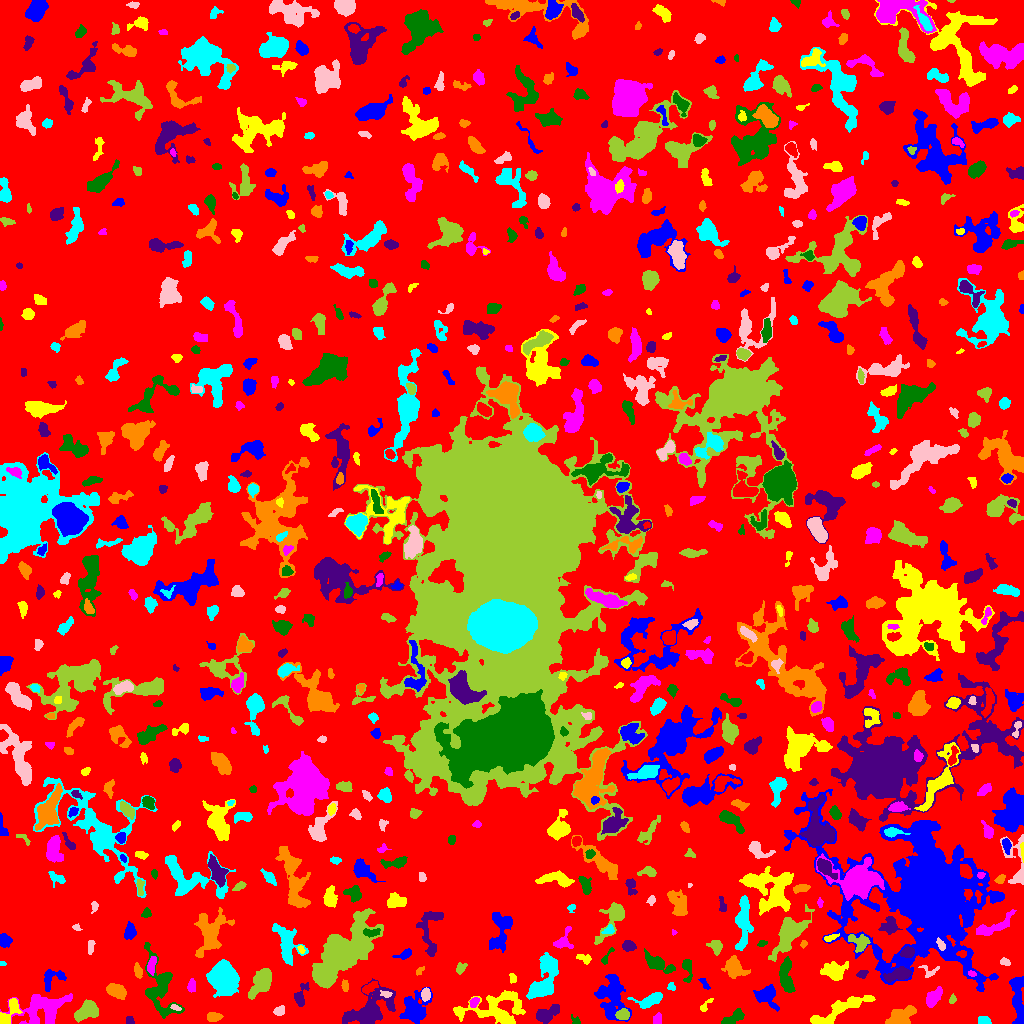

The data file committed next to this chart (first rows):
ID, X, Y, A, B, theta, total_flux, mu_max, mu_median, mu_mean, R_fwhm, R_e, R10, R90, x_start, x_end, y_start, y_end, area, greylevel
0, 512.1, 511.2, 301.5, 299.8, -1.481, 1721814, 14.0, 2.0, 2.326, 49.57, 239.7, 92.55, 375.7, 0, 1023, 0, 1023, 740381, 2.326
1, 1019, 20.26, 14.48, 2.847, -1.48, 2058, 18.0, 4.0, 4.397, 3.656, 6.333, 2.034, 10.51, 1009, 1023, 0, 47, 468, 8.397
2, 837.6, 12.51, 19.18, 3.476, 0.454, 1764, 8.0, 3.0, 2.892, 6.555, 8.098, 2.877, 12.5, 810, 875, 0, 28, 610, 6.892
3, 42.11, 14.22, 14.19, 7.486, 0.2286, 2659, 8.0, 3.0, 2.935, 9.608, 9.805, 3.785, 15.03, 0, 72, 0, 30, 906, 6.935
4, 575.8, 2.286, 2.415, 1.724, -0.9352, 126.0, 6.0, 1.0, 2.0, 2.523, 2.034, 0.7979, 3.613, 571, 580, 0, 9, 63, 7.0
5, 129.9, 2.516, 2.252, 1.926, -0.827, 91.0, 3.0, 1.0, 1.422, 2.706, 2.394, 0.9772, 3.989, 126, 134, 0, 7, 64, 6.422
6, 213.7, 6.458, 3.726, 2.155, 0.06636, 598.0, 8.0, 5.0, 4.565, 5.262, 3.656, 1.493, 5.557, 207, 223, 2, 11, 131, 8.565
7, 984, 2.699, 2.887, 2.103, -0.1998, 279.0, 6.0, 3.0, 2.818, 4.029, 2.985, 1.128, 4.72, 978, 991, 0, 7, 99, 7.818
8, 279.6, 12.87, 2.62, 2.001, 0.5692, 277.0, 6.0, 3.0, 2.798, 4.068, 2.932, 1.128, 4.583, 273, 284, 8, 18, 99, 7.798
9, 622.8, 8.879, 3.028, 2.499, 0.09428, 453.0, 9.0, 3.0, 3.283, 3.432, 3.523, 1.262, 5.614, 615, 629, 4, 15, 138, 10.28
10, 757, 11.46, 2.341, 1.794, 0.8266, 113.0, 3.0, 1.0, 1.395, 3.478, 2.585, 0.9772, 3.949, 752, 762, 8, 17, 81, 9.395
11, 414.9, 15.14, 8.195, 6.2, 1.077, 2468, 8.0, 4.0, 4.248, 10.76, 8.058, 3.241, 12.27, 399, 432, 0, 36, 581, 8.248
12, 7.889, 9.188, 8.593, 3.245, 0.9991, 1023, 9.0, 3.0, 3.831, 5.352, 4.918, 1.871, 7.899, 0, 22, 0, 25, 267, 9.831
13, 657.1, 4.079, 2.753, 2.024, 1.354, 189.0, 4.0, 2.0, 2.077, 4.442, 2.932, 1.128, 4.652, 653, 661, 0, 11, 91, 7.077
14, 732.7, 4.846, 6.198, 2.264, 0.5192, 625.0, 7.0, 3.0, 3.019, 5.262, 4.297, 1.693, 6.676, 721, 744, 0, 15, 207, 8.019
15, 546.4, 9.293, 6.605, 3.225, 0.4696, 1119, 10.0, 3.0, 3.793, 4.918, 5.382, 1.954, 8.5, 536, 559, 0, 19, 295, 7.793
16, 900.8, 6.402, 6.947, 3.85, 0.4579, 1154, 7.0, 3.0, 3.013, 6.18, 5.89, 2.326, 9.508, 885, 916, 0, 18, 383, 8.013
17, 650.5, 23.51, 7.222, 2.962, 0.3216, 1277, 11.0, 4.0, 4.61, 5.863, 5.14, 1.954, 7.959, 627, 662, 15, 31, 277, 8.61
18, 175.1, 16.23, 2.573, 1.103, -0.4018, 106.0, 7.0, 2.0, 1.927, 1.693, 1.784, 0.5642, 3.241, 170, 181, 13, 19, 55, 9.927
19, 86.6, 11.75, 6.223, 3.476, 0.4297, 1626, 11.0, 4.0, 4.542, 6.555, 5.557, 2.326, 8.795, 74, 98, 1, 24, 358, 10.54
20, 338, 19.7, 5.982, 2.439, 0.7734, 226.0, 4.0, 1.0, 1.421, 4.297, 3.742, 1.382, 6.232, 328, 347, 8, 26, 159, 6.421
21, 610.4, 27.84, 11.12, 7.228, -1.469, 2938, 11.0, 3.0, 3.605, 6.482, 8.74, 3.09, 14.17, 594, 631, 2, 49, 815, 7.605
22, 705, 17.23, 4.159, 1.614, 0.8793, 115.0, 4.0, 1.0, 1.369, 3.29, 2.523, 0.7979, 4.068, 700, 713, 12, 25, 84, 7.369
23, 474.1, 21.37, 2.811, 1.99, 0.9556, 499.0, 11.0, 5.0, 5.736, 3.523, 3.038, 1.128, 4.72, 469, 479, 16, 26, 87, 10.74
24, 159.9, 36.46, 18.15, 7.243, -1.313, 2389, 9.0, 3.0, 2.889, 5.202, 9.236, 3.038, 14.37, 144, 184, 5, 81, 827, 6.889
25, 369.1, 13.83, 14.41, 7.218, 0.5681, 3600, 9.0, 3.0, 3.719, 9.788, 9.608, 3.7, 15.26, 342, 395, 0, 45, 968, 7.719
26, 115.8, 32.77, 5.026, 3.122, -0.4475, 976.0, 9.0, 4.0, 3.888, 5.171, 5.078, 1.954, 7.818, 106, 126, 24, 40, 251, 7.888
27, 544.1, 41.85, 12.4, 5.413, 1.179, 2385, 9.0, 3.0, 3.11, 7.225, 7.838, 2.932, 12.84, 526, 558, 24, 71, 767, 8.11
28, 386, 29.47, 2.809, 1.544, -0.1498, 156.0, 5.0, 2.0, 2.261, 3.038, 2.394, 0.9772, 3.989, 380, 392, 26, 33, 69, 10.26
29, 952.3, 24.01, 2.297, 1.54, 1.274, 145.0, 6.0, 2.0, 2.5, 2.764, 2.326, 0.7979, 3.7, 949, 956, 20, 30, 58, 7.5
30, 694.8, 24.54, 1.716, 1.297, 1.172, 71.0, 6.0, 1.0, 1.821, 1.596, 1.693, 0.5642, 2.985, 692, 698, 21, 30, 39, 7.821
31, 766.1, 28.21, 5.619, 4.666, -0.4249, 1357, 11.0, 3.0, 3.956, 5.557, 5.382, 2.034, 9.027, 753, 779, 12, 39, 343, 8.956
32, 495.2, 13.95, 17.27, 8.205, 0.05889, 3180, 8.0, 3.0, 3.133, 10.57, 9.885, 3.827, 15.8, 453, 525, 0, 33, 1015, 7.133
33, 933.2, 25.97, 5.072, 2.853, 0.9197, 1031, 9.0, 5.0, 4.406, 6.206, 4.82, 1.954, 7.334, 926, 942, 16, 37, 234, 8.406
34, 786.4, 44.88, 8.927, 3.041, -1.455, 1494, 10.0, 3.0, 4.038, 6.129, 5.863, 2.257, 9.558, 779, 795, 31, 67, 370, 9.038
35, 300.8, 27.69, 6.57, 2.773, 1.261, 646.0, 7.0, 3.0, 3.365, 4.951, 4.514, 1.784, 7.001, 294, 309, 17, 41, 192, 7.365
36, 344.9, 37.32, 3.16, 1.573, -1.478, 130.0, 3.0, 2.0, 1.711, 3.989, 2.877, 1.128, 4.184, 341, 348, 32, 44, 76, 6.711
37, 671.0, 36.49, 2.092, 1.831, -0.5761, 111.0, 4.0, 2.0, 1.881, 3.338, 2.326, 0.7979, 3.742, 667, 675, 33, 41, 59, 6.881
38, 425.4, 29.44, 3.124, 2.126, 1.554, 318.0, 6.0, 3.0, 2.865, 4.618, 3.29, 1.262, 5.078, 421, 430, 22, 36, 111, 10.86
39, 261, 40.68, 8.826, 3.912, 0.9785, 1532, 8.0, 3.0, 3.33, 8.234, 7.047, 2.706, 10.72, 248, 271, 24, 55, 460, 8.33
40, 369.5, 36.04, 4.722, 1.916, 0.5612, 471.0, 8.0, 3.0, 3.388, 4.478, 3.613, 1.382, 5.642, 362, 378, 29, 42, 139, 10.39
41, 704.5, 39.49, 3.724, 1.474, -0.9853, 123.0, 3.0, 2.0, 1.618, 3.568, 2.877, 1.128, 4.406, 698, 710, 34, 45, 76, 6.618
42, 512.8, 45.38, 2.483, 1.576, -1.308, 132.0, 5.0, 1.5, 2.0, 2.646, 2.326, 0.7979, 4.029, 509, 516, 40, 50, 66, 7.0
43, 191.4, 36.93, 3.294, 2.041, 1.556, 228.0, 5.0, 2.0, 2.257, 3.523, 3.241, 1.128, 4.918, 187, 195, 31, 45, 101, 9.257
44, 687.3, 55.53, 5.92, 2.312, -1.502, 410.0, 7.0, 2.0, 2.47, 3.432, 3.7, 1.382, 6.206, 682, 692, 41, 64, 166, 7.47
45, 862.1, 49.47, 2.845, 1.759, 0.3182, 156.0, 4.0, 2.0, 1.926, 3.989, 2.706, 0.9772, 4.37, 856, 868, 45, 53, 81, 7.926
46, 138.1, 52.28, 3.243, 1.716, -1.325, 279.0, 6.0, 2.0, 2.583, 4.107, 2.985, 1.128, 4.652, 134, 142, 45, 61, 108, 8.583
47, 222.4, 45.57, 6.024, 5.311, -1.322, 22511, 108.0, 15.0, 25.99, 6.864, 6.77, 2.646, 11.93, 206, 239, 26, 64, 866, 30.99
48, 929, 51.87, 4.715, 3.552, -0.09902, 158.0, 4.0, 1.0, 1.386, 3.432, 3.241, 1.128, 5.47, 918, 939, 46, 58, 114, 6.386
49, 460.4, 55.18, 2.829, 1.852, 0.7126, 142.0, 4.0, 1.0, 1.464, 3.523, 2.764, 0.9772, 4.583, 456, 467, 49, 61, 97, 7.464
50, 25.11, 59.63, 5.763, 4.618, 0.6581, 3567, 24.0, 6.0, 8.219, 6.333, 5.47, 2.185, 9.407, 16, 48, 49, 71, 434, 12.22
51, 51.28, 45.53, 6.282, 4.51, 0.5818, 557.0, 6.0, 2.0, 2.302, 5.499, 4.72, 1.784, 7.569, 44, 66, 32, 54, 242, 8.302
52, 834.5, 52.65, 5.396, 4.169, 0.006786, 1393, 12.0, 3.0, 3.859, 4.853, 5.499, 1.954, 9.219, 820, 848, 43, 62, 361, 7.859
53, 972.1, 49.74, 2.157, 1.275, -0.2644, 117.0, 4.0, 2.0, 2.489, 3.338, 2.111, 0.7979, 3.241, 968, 976, 47, 53, 47, 12.49
54, 657, 60.15, 8.048, 2.994, -0.4889, 1125, 9.0, 3.0, 3.368, 5.293, 5.441, 2.034, 8.903, 644, 675, 50, 75, 334, 7.368
55, 899.1, 49.19, 6.674, 2.834, 0.25, 1333, 11.0, 4.0, 4.71, 5.262, 5.171, 1.954, 8.444, 883, 911, 41, 57, 283, 10.71
56, 419.4, 52.83, 2.887, 0.9814, 0.6085, 60.0, 4.0, 1.0, 1.071, 2.394, 1.871, 0.5642, 2.985, 416, 424, 48, 57, 56, 7.071
57, 2.81, 60.0, 1.36, 0.8287, -0.2572, 21.0, 2.0, 1.0, 0.6774, 2.257, 1.262, 0.5642, 2.034, 0, 6, 58, 62, 31, 6.677
58, 1005, 61.44, 2.336, 1.569, -0.3614, 149.0, 6.0, 2.0, 2.069, 2.706, 2.326, 0.7979, 3.949, 1000, 1010, 58, 66, 72, 7.069
59, 339.9, 70.33, 14.56, 7.066, 0.8698, 28718, 88.0, 6.0, 12.22, 7.485, 9.322, 3.338, 20.36, 312, 383, 35, 115, 2351, 16.22
... 721 more rows
